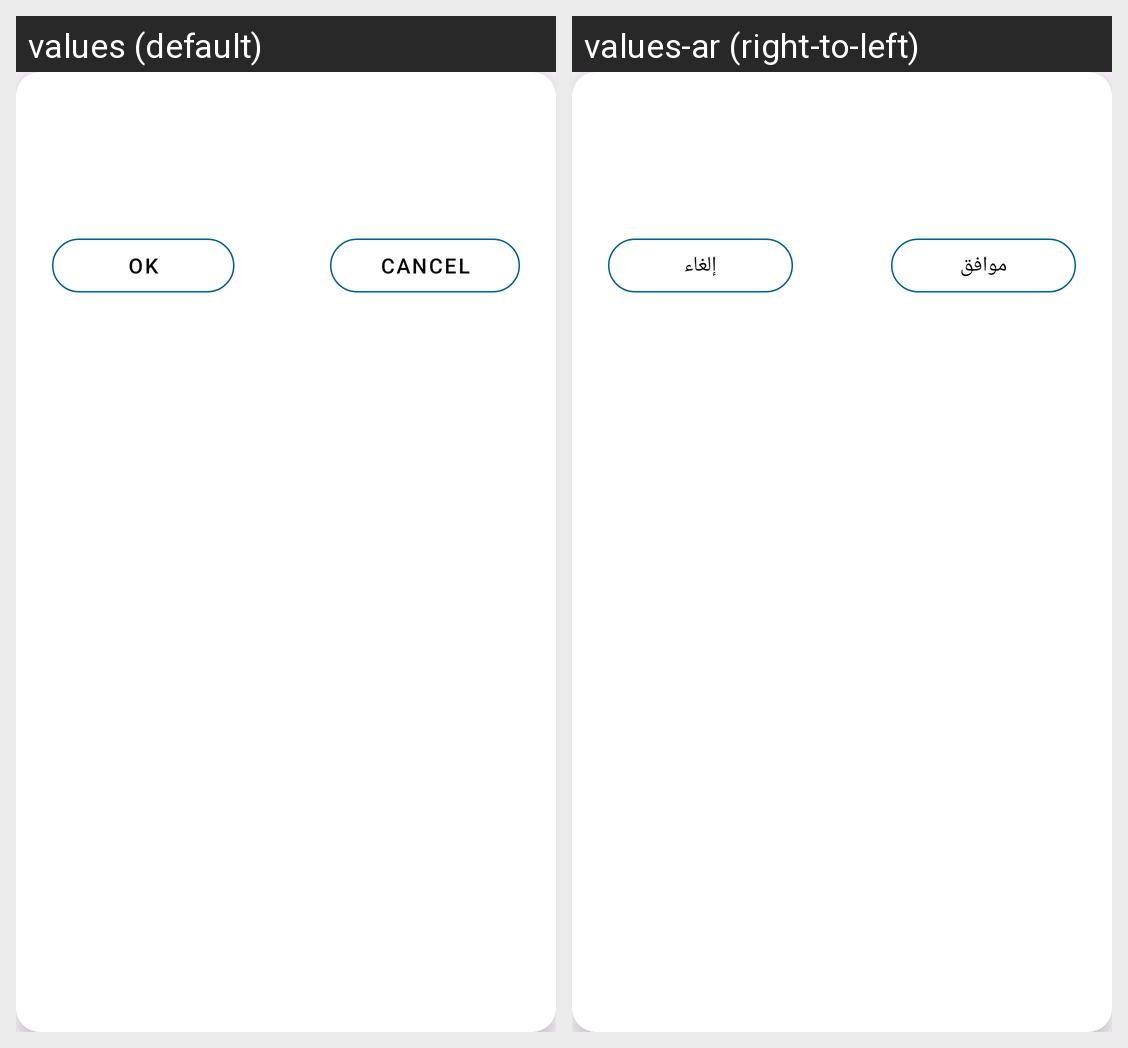

The Android screen above is rendered under two locales of the same app. Produce the string resources it draws, with the default and per-locale values.
Android screen res/layout/dialog_custom_feedback.xml rendered under 2 locales, left to right: values (default), values-ar (right-to-left). Device: Nexus 5 (rendered at 1080×1920; each locale shown at half size, 540×960, under a caption strip naming it); theme Theme.Daftree.
Strings drawn on this screen, with the default value and each locale's value (text and hints the layout hard-codes, and strings that could not be matched under every locale, appear in the picture but are not listed):

ok
  values: OK
  values-ar: موافق

cancel
  values: Cancel
  values-ar: إلغاء
